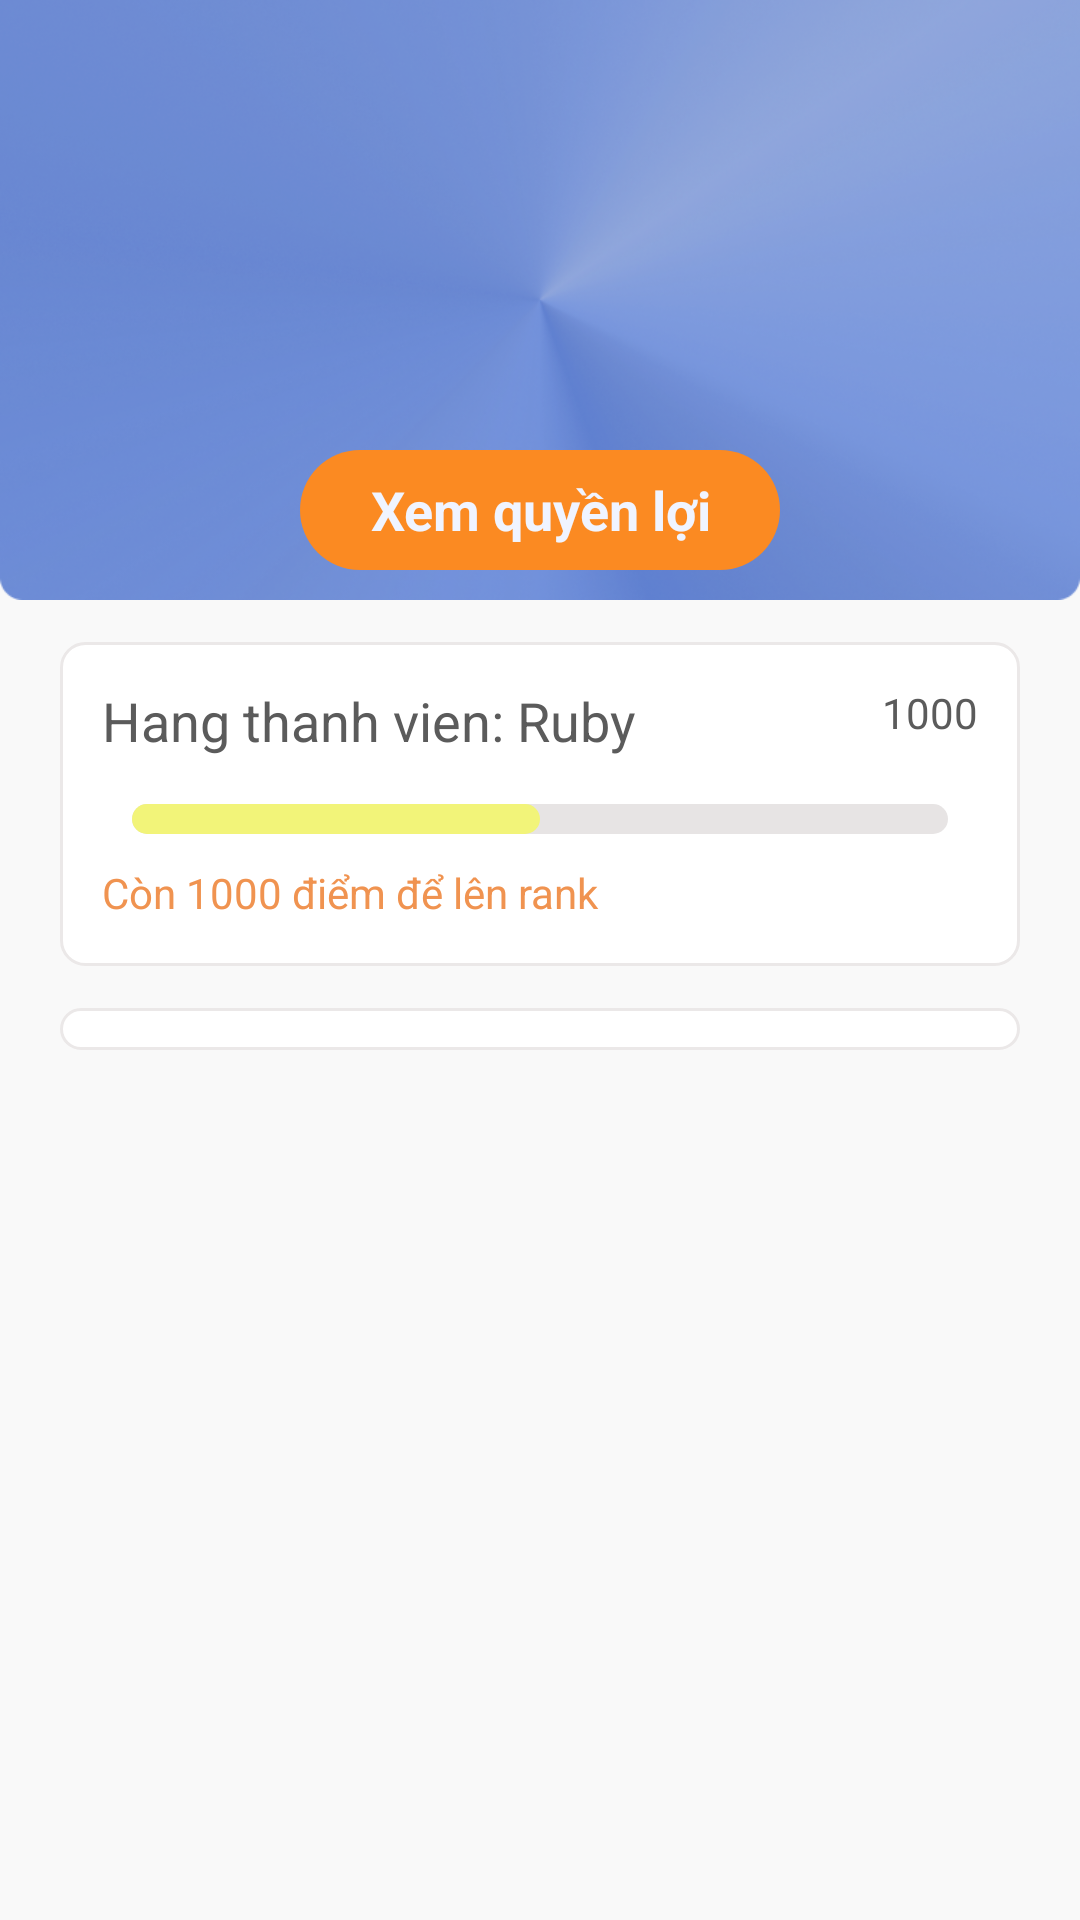

Here is an Android app screen rendered from its layout file. Give the layout XML and the strings, colors and styles it references.
<!-- AndroidManifest.xml: application theme Theme.MyApplication -->
<!-- res/layout/rank_fragment.xml -->
<?xml version="1.0" encoding="utf-8"?>
<RelativeLayout xmlns:android="http://schemas.android.com/apk/res/android"
    android:layout_width="match_parent"
    android:layout_height="match_parent"
    android:background="@color/main_background">

    <RelativeLayout
        android:id="@+id/top_layout_rank"
        android:layout_width="match_parent"
        android:layout_height="200dp"
        android:background="@drawable/img">

        <ImageView
            android:layout_width="100dp"
            android:layout_height="100dp"
            android:layout_centerInParent="true"
            android:src="@drawable/icons8_sparkling_diamond_96" />

        <androidx.appcompat.widget.AppCompatButton
            android:id="@+id/bt_check_rank"
            android:layout_width="160dp"
            android:layout_height="40dp"
            android:background="@drawable/round_bt"
            android:text="Xem quyền lợi"
            android:textAppearance="@style/normal_tittle_light_bold"
            android:layout_centerHorizontal="true"
            android:layout_alignParentBottom="true"
            android:layout_marginBottom="10dp"
            android:gravity="center"
            android:stateListAnimator="@drawable/press_animation"
            />

    </RelativeLayout>

    <RelativeLayout
        android:id="@+id/rank_point_layout_rank"
        android:background="@drawable/layout_component"
        android:layout_width="match_parent"
        android:layout_height="wrap_content"
        android:layout_below="@+id/top_layout_rank"
        android:layout_marginTop="14dp"
        android:layout_marginHorizontal="20dp"
        android:padding="14dp"
        >

        <TextView
            android:id="@+id/tv_rank_rank"
            android:layout_width="wrap_content"
            android:layout_height="wrap_content"
            android:text="Hang thanh vien: Ruby"
            android:textAppearance="@style/normal_tittle_dark" />

        <TextView
            android:id="@+id/tv_rank_point_rank"
            android:layout_width="wrap_content"
            android:layout_height="wrap_content"
            android:text="1000"
            android:textAppearance="@style/small_tittle_dark"
            android:layout_alignParentEnd="true"
            />

        <ProgressBar
            android:id="@+id/rank_progess_rank"
            style="?android:attr/progressBarStyleHorizontal"
            android:layout_width="match_parent"
            android:layout_height="10dp"
            android:layout_marginTop="40dp"
            android:paddingHorizontal="10dp"
            android:progress="50"
            android:progressDrawable="@drawable/progress_bar"
            />

        <TextView
            android:id="@+id/tv_rank_point_needed_rank"
            android:layout_width="wrap_content"
            android:layout_height="wrap_content"
            android:textColor="#F09350"
            android:layout_below="@id/rank_progess_rank"
            android:layout_marginTop="10dp"
            android:text="Còn 1000 điểm để lên rank"
            />

        <ImageView
            android:id="@+id/ic_rank_rank"
            android:layout_width="20dp"
            android:layout_height="20dp"
            android:layout_below="@id/rank_progess_rank"
            android:layout_marginTop="10dp"
            android:layout_alignParentEnd="true"
            android:src="@drawable/icons8_diamond_64"/>

    </RelativeLayout>

    <RelativeLayout
        android:id="@+id/content_layout_rank"
        android:background="@drawable/layout_component"
        android:layout_width="match_parent"
        android:layout_height="wrap_content"
        android:layout_below="@+id/rank_point_layout_rank"
        android:layout_marginTop="14dp"
        android:layout_marginHorizontal="20dp"
        android:padding="14dp">

    </RelativeLayout>

</RelativeLayout>
<!-- resources referenced by this layout -->
<resources>
  <color name="main_background">#F9F9F9</color>
  <!-- drawable img: png bitmap (drawable-v24, 241576 bytes) -->
  <!-- drawable layout_component (drawable) -->
  <?xml version="1.0" encoding="utf-8"?>
  <shape xmlns:android="http://schemas.android.com/apk/res/android">
      <corners android:radius="8dp"/>
      <stroke android:width="1dp"
          android:color="@color/stroke_layout"/>
      <solid android:color="@color/white"
          />
  </shape>
  <!-- drawable press_animation (drawable) -->
  <?xml version="1.0" encoding="utf-8"?>
  <selector xmlns:android="http://schemas.android.com/apk/res/android">
      <item android:state_pressed="true">
          <set>
              <objectAnimator android:propertyName="alpha"
                  android:duration="50"
                  android:valueTo="0.7"
                  android:valueType="floatType"/>
          </set>
      </item>
      <item
          android:state_pressed="false">
          <set>
              <objectAnimator android:propertyName="alpha"
                  android:duration="50"
                  android:valueTo="1"
                  android:valueType="floatType"/>
          </set>
      </item>
  </selector>
  <!-- drawable progress_bar (drawable) -->
  <?xml version="1.0" encoding="utf-8"?>
  <layer-list xmlns:android="http://schemas.android.com/apk/res/android">
  
      <item android:id="@+id/background">
          <shape android:shape="rectangle">
              <corners android:radius="8dp"/>
              <solid android:color="@color/progress_bar_color"/>
          </shape>
      </item>
  
      <item android:id="@+id/progress">
          <scale android:scaleWidth="100%">
              <shape android:shape="rectangle">
                  <corners android:radius="8dp"/>
                  <solid android:color="@color/progress_color"/>
              </shape>
          </scale>
      </item>
  </layer-list>
  <!-- drawable round_bt (drawable) -->
  <?xml version="1.0" encoding="utf-8"?>
  <shape xmlns:android="http://schemas.android.com/apk/res/android">
      <solid android:color="@color/rount_bt_color"/>
      <corners android:radius="20dp"/>
  </shape>
  <style name="normal_tittle_dark">
          <item name="android:textSize">18sp</item>
          <item name="android:textColor">@color/text_color_dark</item>
      </style>
  <style name="normal_tittle_light_bold">
          <item name="android:textSize">18sp</item>
          <item name="android:textColor">@color/text_color_light</item>
          <item name="android:textStyle">bold</item>
      </style>
  <style name="small_tittle_dark">
          <item name="android:textSize">14sp</item>
          <item name="android:textColor">@color/text_color_dark</item>
      </style>
  <style name="Theme.MyApplication" parent="Theme.MaterialComponents.DayNight.NoActionBar">
          
          <item name="colorPrimary">@color/background_blue</item>
          <item name="colorPrimaryVariant">@color/background_blue</item>
          <item name="colorOnPrimary">@color/white</item>
          
          <item name="colorSecondary">@color/teal_200</item>
          <item name="colorSecondaryVariant">@color/teal_700</item>
          <item name="colorOnSecondary">@color/black</item>
          
          <item name="android:statusBarColor" tools:targetApi="l">?attr/colorPrimaryVariant</item>
          
      </style>
  <color name="stroke_layout">#EBE8E8</color>
  <color name="white">#FFFFFFFF</color>
  <color name="progress_bar_color">#E7E4E4</color>
  <color name="progress_color">#F2F479</color>
  <color name="rount_bt_color">#FB8A22</color>
  <color name="text_color_dark">#5B5B5B</color>
  <color name="text_color_light">#F0F4FF</color>
  <color name="background_blue">#3366FF</color>
  <color name="teal_200">#FF03DAC5</color>
  <color name="teal_700">#FF018786</color>
  <color name="black">#FF000000</color>
</resources>
